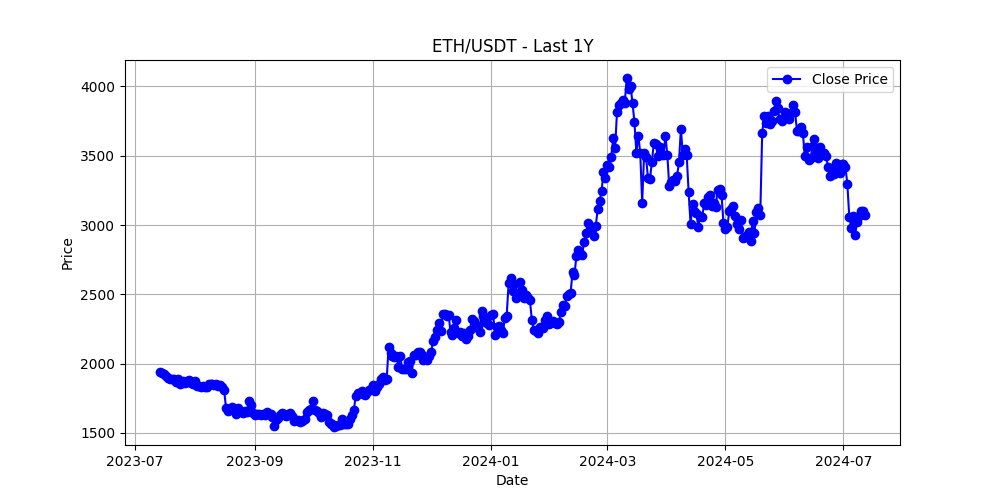

The data file committed next to this chart (first rows):
timestamp, open, high, low, close, volume
2023-07-14, 2004, 2029, 1898, 1938, 498724
2023-07-15, 1938, 1946, 1926, 1931, 135182
2023-07-16, 1931, 1944, 1914, 1922, 148667
2023-07-17, 1922, 1936, 1873, 1911, 277159
2023-07-18, 1911, 1917, 1876, 1897, 215781
2023-07-19, 1897, 1922, 1882, 1889, 218045
2023-07-20, 1889, 1929, 1878, 1892, 292908
2023-07-21, 1892, 1906, 1885, 1892, 165554
2023-07-22, 1892, 1897, 1851, 1867, 131902
2023-07-23, 1867, 1905, 1858, 1889, 153501
2023-07-24, 1889, 1891, 1833, 1850, 276505
2023-07-25, 1850, 1869, 1845, 1858, 152251
2023-07-26, 1858, 1888, 1848, 1872, 272091
2023-07-27, 1872, 1886, 1855, 1861, 163766
2023-07-28, 1861, 1883, 1857, 1874, 138696
2023-07-29, 1874, 1887, 1870, 1880, 72867
2023-07-30, 1880, 1885, 1848, 1862, 158658
2023-07-31, 1862, 1877, 1851, 1856, 168204
2023-08-01, 1856, 1876, 1814, 1873, 358476
2023-08-02, 1873, 1880, 1821, 1840, 254213
2023-08-03, 1840, 1859, 1826, 1836, 171148
2023-08-04, 1836, 1851, 1816, 1830, 187699
2023-08-05, 1830, 1839, 1828, 1836, 93657
2023-08-06, 1836, 1839, 1826, 1830, 90404
2023-08-07, 1830, 1847, 1802, 1829, 224093
2023-08-08, 1829, 1877, 1826, 1856, 236336
2023-08-09, 1856, 1872, 1846, 1855, 191927
2023-08-10, 1855, 1866, 1845, 1852, 127321
2023-08-11, 1852, 1857, 1838, 1849, 113209
2023-08-12, 1849, 1854, 1846, 1850, 63293
2023-08-13, 1850, 1862, 1835, 1841, 120674
2023-08-14, 1841, 1856, 1835, 1846, 150196
2023-08-15, 1846, 1847, 1814, 1829, 186082
2023-08-16, 1829, 1832, 1798, 1808, 205431
2023-08-17, 1808, 1810, 1550, 1681, 812138
2023-08-18, 1681, 1699, 1641, 1662, 538083
2023-08-19, 1662, 1697, 1654, 1670, 231919
2023-08-20, 1670, 1695, 1662, 1685, 195624
2023-08-21, 1685, 1689, 1649, 1668, 250835
2023-08-22, 1668, 1669, 1580, 1635, 402012
2023-08-23, 1635, 1702, 1629, 1680, 374761
2023-08-24, 1680, 1683, 1635, 1661, 231540
2023-08-25, 1661, 1677, 1636, 1654, 236262
2023-08-26, 1654, 1656, 1644, 1647, 79175
2023-08-27, 1647, 1660, 1646, 1658, 87790
2023-08-28, 1658, 1664, 1622, 1653, 214351
2023-08-29, 1653, 1746, 1640, 1729, 494371
2023-08-30, 1729, 1731, 1694, 1705, 202841
2023-08-31, 1705, 1729, 1630, 1646, 330518
2023-09-01, 1646, 1655, 1602, 1629, 302406
2023-09-02, 1629, 1645, 1628, 1637, 102146
2023-09-03, 1637, 1648, 1625, 1636, 116767
2023-09-04, 1636, 1645, 1616, 1631, 168011
2023-09-05, 1631, 1648, 1610, 1634, 204365
2023-09-06, 1634, 1670, 1609, 1633, 219541
2023-09-07, 1633, 1660, 1623, 1648, 228558
2023-09-08, 1648, 1659, 1616, 1636, 221570
2023-09-09, 1636, 1638, 1630, 1636, 58520
2023-09-10, 1636, 1636, 1600, 1617, 207958
2023-09-11, 1617, 1619, 1531, 1552, 417425
... 305 more rows
